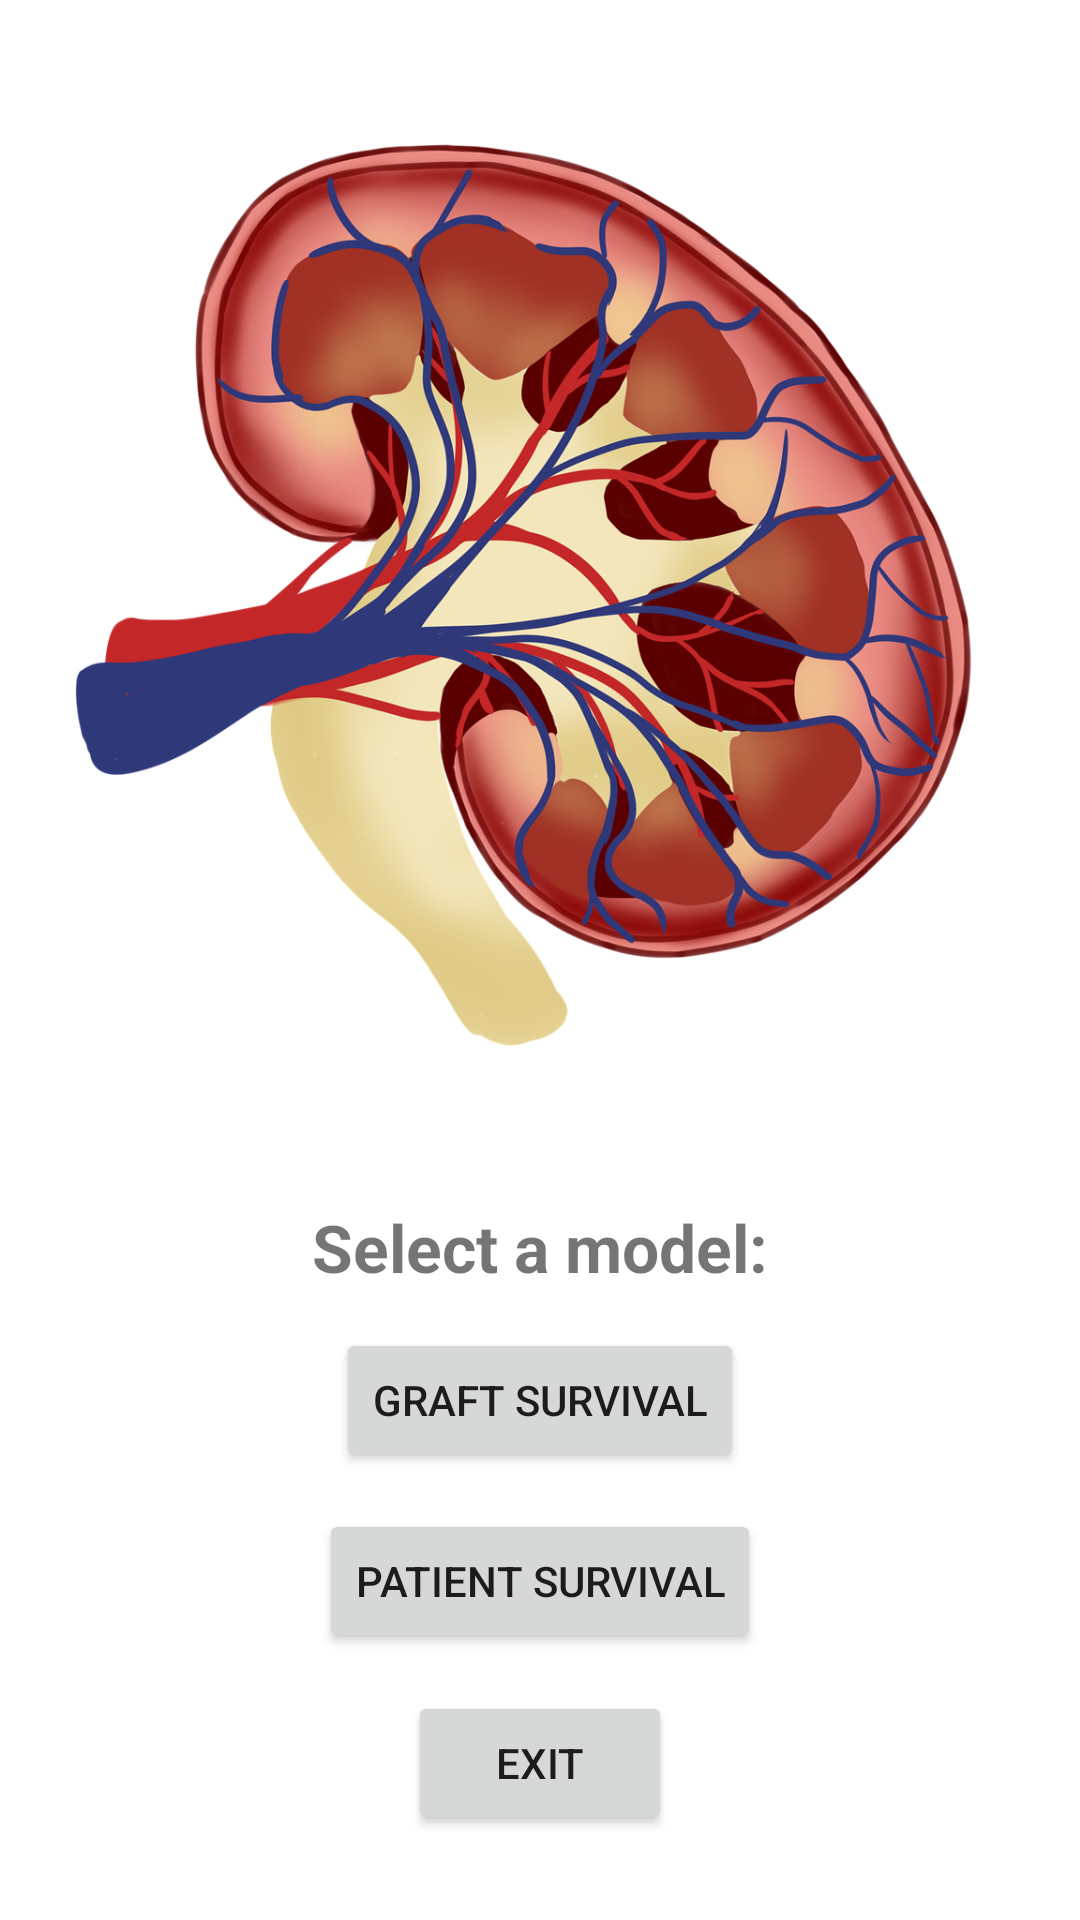

Write the Android layout XML for this screen, with the resource values it uses.
<!-- AndroidManifest.xml: application theme Theme.AppTrasplanteRenal -->
<!-- res/layout/activity_main.xml -->
<?xml version="1.0" encoding="utf-8"?>
<ScrollView xmlns:android="http://schemas.android.com/apk/res/android"
    xmlns:app="http://schemas.android.com/apk/res-auto"
    xmlns:tools="http://schemas.android.com/tools"
    android:id="@+id/scrollViewMainActivity"
    android:layout_width="match_parent"
    android:layout_height="match_parent"
    android:fillViewport="true"
    tools:context=".MainActivity">

    
    
    
    
    
    
    
    
    
    
    

    
    <androidx.constraintlayout.widget.ConstraintLayout
        android:layout_width="match_parent"
        android:layout_height="wrap_content"
        android:paddingTop="16sp"
        android:paddingBottom="16sp"
        android:paddingLeft="16sp"
        android:paddingRight="16sp" >

        <ImageView
            android:id="@+id/imageView"
            android:layout_width="400sp"
            android:layout_height="360sp"
            android:contentDescription="@string/app_name"
            android:scaleType="fitStart"

            app:layout_constraintBottom_toTopOf="@+id/textView"
            app:layout_constraintEnd_toEndOf="parent"
            app:layout_constraintHorizontal_bias="0.5"
            app:layout_constraintStart_toStartOf="parent"
            app:layout_constraintTop_toTopOf="parent"
            app:srcCompat="@drawable/kidney1280x1066" />

        <TextView
            android:id="@+id/textView"
            android:layout_width="wrap_content"
            android:layout_height="wrap_content"
            android:text="@string/seleccione_modelo_main"
            android:textSize="22sp"
            android:textStyle="bold"
            app:layout_constraintBottom_toTopOf="@+id/botonSupervivenciaInjerto"
            app:layout_constraintEnd_toEndOf="parent"
            app:layout_constraintHorizontal_bias="0.5"
            app:layout_constraintStart_toStartOf="parent"
            app:layout_constraintTop_toBottomOf="@+id/imageView" />

        <Button
            android:id="@+id/botonSupervivenciaInjerto"
            android:layout_width="wrap_content"
            android:layout_height="wrap_content"
            android:text="@string/modelo_supervivencia_injerto_main"
            app:layout_constraintBottom_toTopOf="@+id/botonSupervivenciaPaciente"
            app:layout_constraintEnd_toEndOf="parent"
            app:layout_constraintHorizontal_bias="0.5"
            app:layout_constraintStart_toStartOf="parent"
            app:layout_constraintTop_toBottomOf="@+id/textView" />

        <Button
            android:id="@+id/botonSupervivenciaPaciente"
            android:layout_width="wrap_content"
            android:layout_height="wrap_content"
            android:text="@string/modelo_supervivencia_paciente_main"
            app:layout_constraintBottom_toTopOf="@+id/botonSalir"
            app:layout_constraintEnd_toEndOf="parent"
            app:layout_constraintHorizontal_bias="0.5"
            app:layout_constraintStart_toStartOf="parent"
            app:layout_constraintTop_toBottomOf="@+id/botonSupervivenciaInjerto" />

        <Button
            android:id="@+id/botonSalir"
            android:layout_width="wrap_content"
            android:layout_height="wrap_content"
            android:text="@string/salir_main"
            app:layout_constraintBottom_toBottomOf="parent"
            app:layout_constraintEnd_toEndOf="parent"
            app:layout_constraintHorizontal_bias="0.5"
            app:layout_constraintStart_toStartOf="parent"
            app:layout_constraintTop_toBottomOf="@+id/botonSupervivenciaPaciente" />

    </androidx.constraintlayout.widget.ConstraintLayout>
</ScrollView>
<!-- resources referenced by this layout -->
<resources>
  <!-- drawable kidney1280x1066: png bitmap (drawable-mdpi, 629364 bytes) -->
  <string name="app_name">Kidney Transplant App</string>
  <string name="modelo_supervivencia_injerto_main">Graft survival</string>
  <string name="modelo_supervivencia_paciente_main">Patient survival</string>
  <string name="salir_main">Exit</string>
  <string name="seleccione_modelo_main">Select a model:</string>
  <style name="Theme.AppTrasplanteRenal" parent="Theme.MaterialComponents.DayNight.DarkActionBar">
          
          <item name="colorPrimary">@color/purple_500</item>
          <item name="colorPrimaryVariant">@color/purple_700</item>
          <item name="colorOnPrimary">@color/white</item>
          
          <item name="colorSecondary">@color/teal_200</item>
          <item name="colorSecondaryVariant">@color/teal_700</item>
          <item name="colorOnSecondary">@color/black</item>
          
          <item name="android:statusBarColor">?attr/colorPrimaryVariant</item>
          
      </style>
  <color name="purple_500">#FF6200EE</color>
  <color name="purple_700">#FF3700B3</color>
  <color name="white">#FFFFFFFF</color>
  <color name="teal_200">#FF03DAC5</color>
  <color name="teal_700">#FF018786</color>
  <color name="black">#FF000000</color>
</resources>
